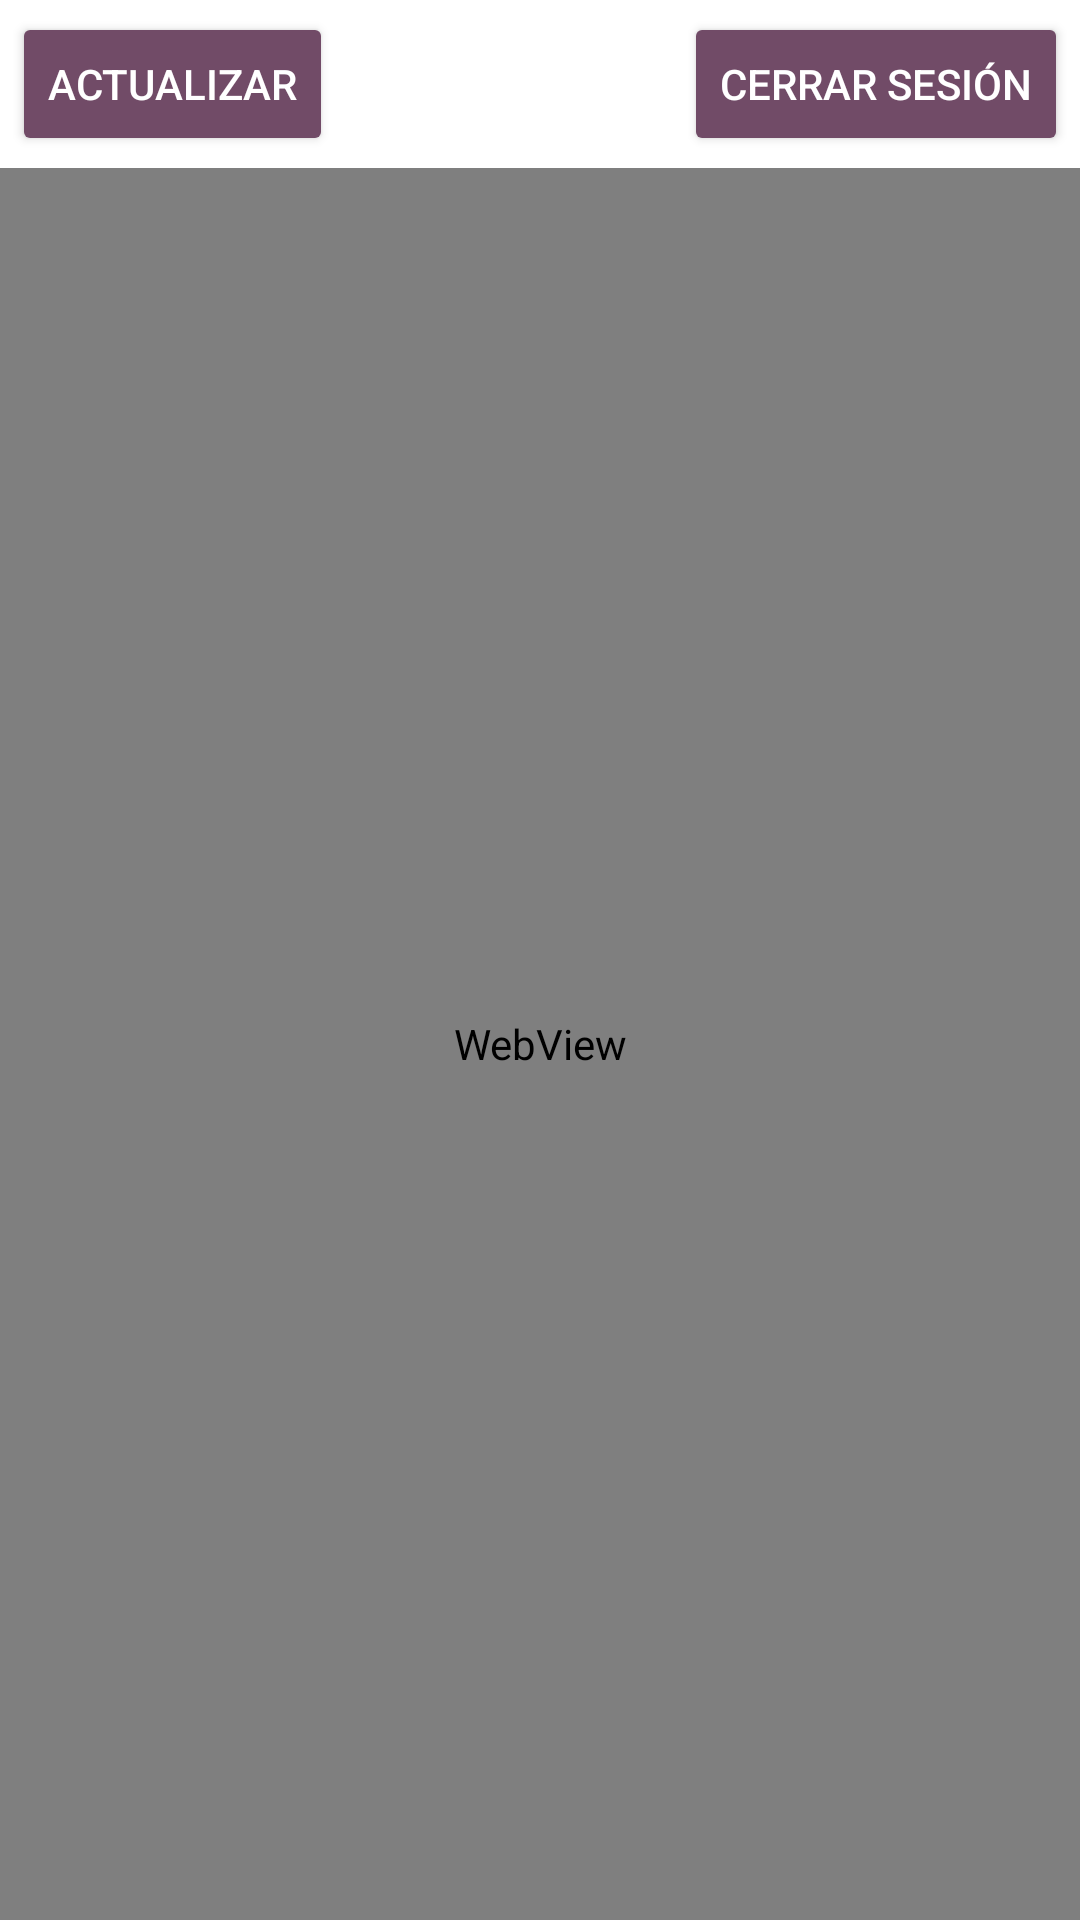

Here is an Android app screen rendered from its layout file. Give the layout XML and the strings, colors and styles it references.
<!-- AndroidManifest.xml: application theme Theme.MyApplication -->
<!-- res/layout/activity_main.xml -->
<?xml version="1.0" encoding="utf-8"?>
<LinearLayout xmlns:android="http://schemas.android.com/apk/res/android"
    android:layout_width="match_parent"
    android:layout_height="match_parent"
    android:orientation="vertical">

    <FrameLayout
        android:layout_width="match_parent"
        android:layout_height="wrap_content"
        android:background="#FFFFFF">

        <LinearLayout
            android:layout_width="match_parent"
            android:layout_height="wrap_content"
            android:orientation="horizontal">

            <Button
                android:id="@+id/refreshButton"
                android:layout_width="wrap_content"
                android:layout_height="wrap_content"
                android:layout_margin="4dp"
                android:text="Actualizar"
                android:backgroundTint="#714B67"
                android:textColor="#FFFFFF" />

            <View
                android:layout_width="0dp"
                android:layout_height="0dp"
                android:layout_weight="1" />

            <Button
                android:id="@+id/logoutButton"
                android:layout_width="wrap_content"
                android:layout_height="wrap_content"
                android:layout_margin="4dp"
                android:text="Cerrar sesión"
                android:backgroundTint="#714B67"
                android:textColor="#FFFFFF" />

        </LinearLayout>

    </FrameLayout>

    <WebView
        android:id="@+id/webView"
        android:layout_width="match_parent"
        android:layout_height="0dp"
        android:layout_weight="1" />

</LinearLayout>
<!-- resources referenced by this layout -->
<resources>
  <style name="Theme.MyApplication" parent="Theme.MaterialComponents.Light.DarkActionBar">
          
          <item name="colorPrimary">@color/purple_500</item>
          <item name="colorPrimaryDark">@color/purple_700</item>
          <item name="colorAccent">@color/teal_200</item>
      </style>
  <!-- not gathered from this repository: default colours our renderer supplied (Android Studio template values) -->
  <color name="purple_500">#FF6200EE</color>
  <color name="purple_700">#FF3700B3</color>
  <color name="teal_200">#FF03DAC5</color>
</resources>
